Run: headless pygame with SDL's dummy video driver; simulated clock (each Clock.tick advances the game by its frame time, no real sleeping); random seed 0; keys injected as events and as key.get_pressed() state; no mouse input.
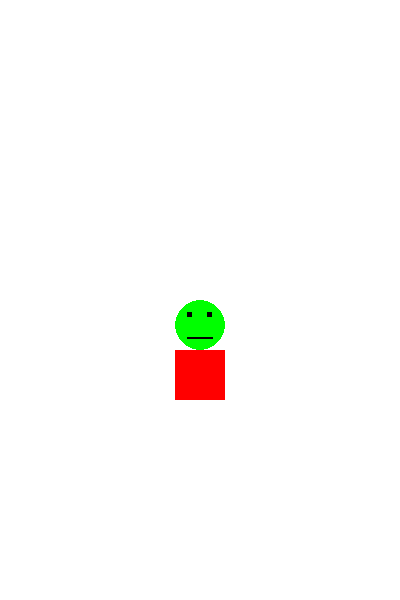
Frame 1 of 4 · flips 1–60 · no input
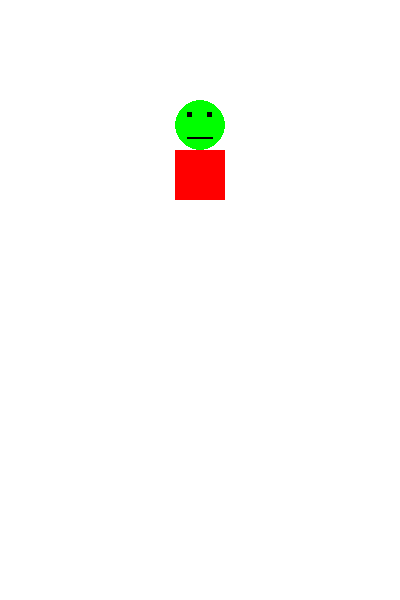
Frame 2 of 4 · flips 61–180 · tapped SPACE, RETURN · held RIGHT (→), D
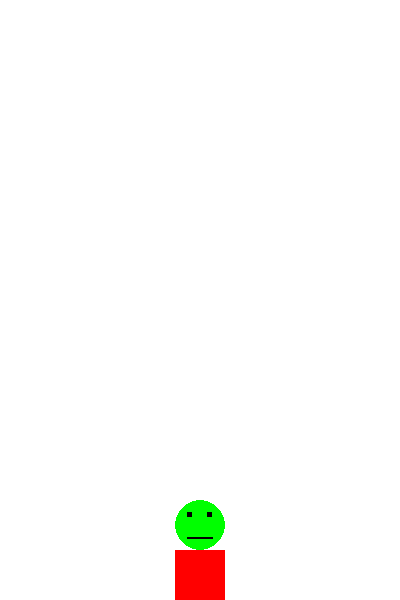
Frame 3 of 4 · flips 181–300 · held DOWN (↓), S
Frame 4 of 4 · flips 301–420 · held LEFT (←), A, UP (↑), W · screen same as frame 2, image omitted

The pygame program that drew these frames:

# -*- coding: utf-8 -*-
"""
Exercice du Bot qui rebondit
"""
# Importer la librairie de pygame et initialiser 
import pygame

def dessiner_bot(fenetre,r):
    """ Dessiner un Bot. 
    
    fenetre : la surface de dessin
    r : rectangle englobant de type pygame.Rect
    """
    ROUGE = (255,0,0)
    NOIR = (0,0,0)
    VERT = (0,255,0)
    # Dessiner le Bot relativement au rectangle englobant r
    pygame.draw.ellipse(fenetre, VERT, ((r.x,r.y),(r.width, r.height/2))) # Dessiner la tête
    pygame.draw.rect(fenetre, NOIR, ((r.x+r.width/4,r.y+r.height/8),(r.width/10,r.height/20))) # L'oeil gauche
    pygame.draw.rect(fenetre, NOIR, ((r.x+r.width*3/4-r.width/10,r.y+r.height/8),(r.width/10,r.height/20))) # L'oeil droit
    pygame.draw.line(fenetre, NOIR, (r.x+r.width/4,r.y+r.height*3/8),(r.x+r.width*3/4,r.y+r.height*3/8), 2) # La bouche
    pygame.draw.rect(fenetre, ROUGE, ((r.x,r.y+r.height/2),(r.width,r.height/2))) # Le corps

pygame.init() # Initialiser les modules de Pygame
LARGEUR_FENETRE = 400
HAUTEUR_FENETRE = 600
fenetre = pygame.display.set_mode((LARGEUR_FENETRE, HAUTEUR_FENETRE)) # Ouvrir la fenêtre 
pygame.display.set_caption("Exercice du Bot qui rebondit") # Définir le titre dans le haut de la fenêtre

BLANC = (255,255,255)
horloge = pygame.time.Clock() # Pour contrôler la fréquence des scènes
(x_bot,y_bot) = (175,0) # Position du Bot 
vitesse_deplacement = 5 # En pixels par scène
TAILLE_BOT = (50,100)

# Boucle d'animation : Le Bot rebondit verticalement
fin = False
while not fin :
    event = pygame.event.poll() # Chercher le prochain évènement à traiter        
    if event.type == pygame.QUIT:  # Utilisateur a cliqué sur la fermeture de fenêtre ?
        fin = True  # Fin de la boucle du jeu
    else :
        # Déplacer le Bot : Inverser la direction sur le bord est atteint
        if y_bot+vitesse_deplacement > HAUTEUR_FENETRE-TAILLE_BOT[1] or y_bot+vitesse_deplacement < 0 :
            vitesse_deplacement = -vitesse_deplacement # Inverser la direction    
        y_bot = y_bot+vitesse_deplacement
        
        fenetre.fill(BLANC) # Dessiner le fond de la surface de dessin
        dessiner_bot(fenetre,pygame.Rect((x_bot,y_bot),TAILLE_BOT)) # Dessiner le Bot
        pygame.display.flip() # Mettre à jour la fenêtre graphique

        horloge.tick(60) # Pour animer avec 60 images par seconde
 
pygame.quit() # Terminer pygame
